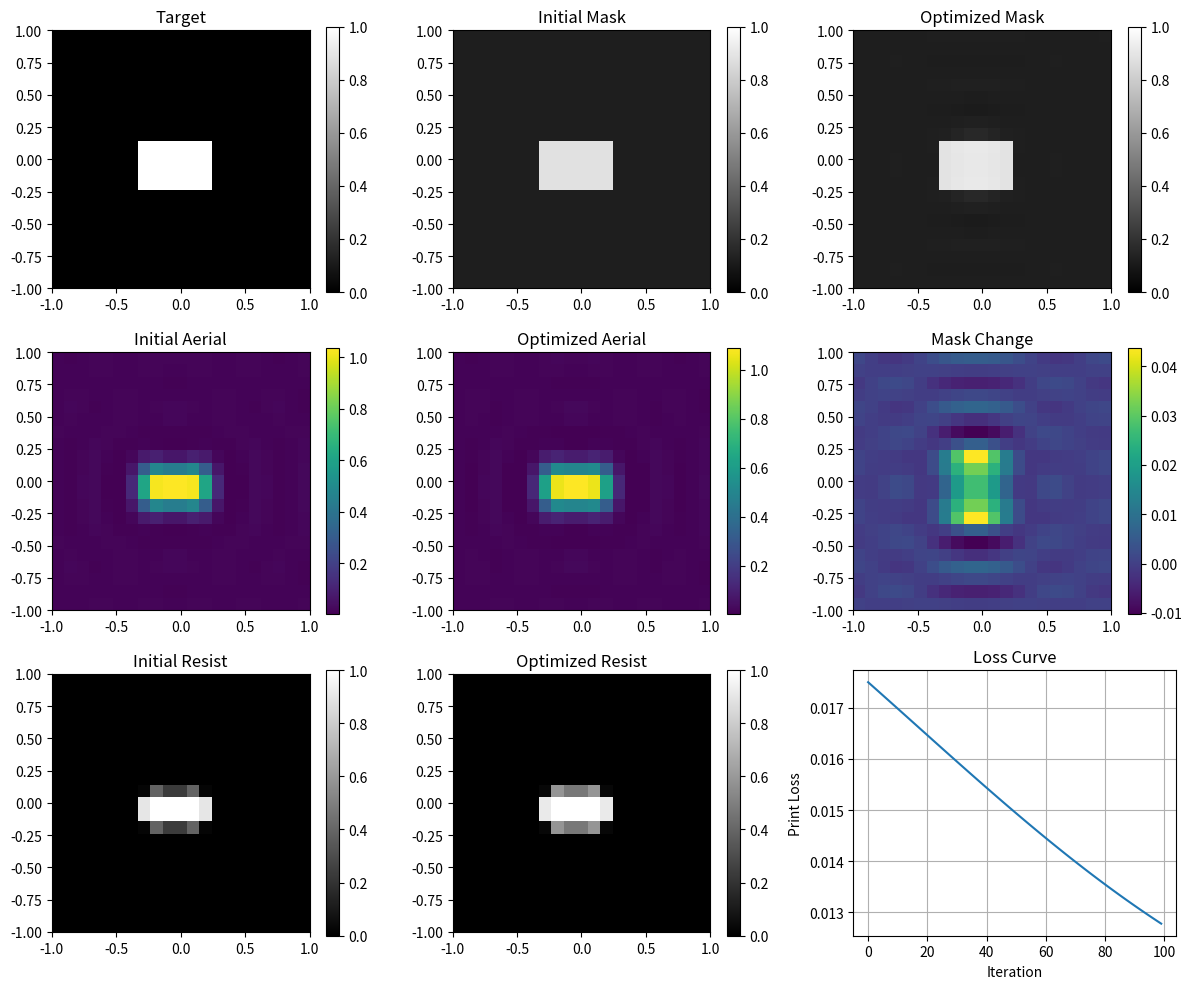

The matplotlib source for this figure:
import numpy as np
import matplotlib.pyplot as plt


# =========================================================
# 1. Basic functions
# =========================================================

def sigmoid(z):
    return 1.0 / (1.0 + np.exp(-z))


def soft_resist(aerial, threshold=0.5, beta=20):
    return 1.0 / (
        1.0 + np.exp(
            -beta * (aerial - threshold)
        )
    )


# =========================================================
# 2. Spatial grid
# =========================================================

N = 21

x = np.linspace(-1.0, 1.0, N)   # unit: μm
y = np.linspace(-1.0, 1.0, N)

X, Y = np.meshgrid(x, y)

dx = x[1] - x[0]
dy = y[1] - y[0]


# =========================================================
# 3. Target pattern
# =========================================================

target = (
    (np.abs(X) <= 0.30) &
    (np.abs(Y) <= 0.20)
).astype(float)


# =========================================================
# 4. Initial latent variable Z
# =========================================================

# Target inside -> positive
# Target outside -> negative

Z = np.where(
    target == 1,
    2.0,
    -2.0
).astype(float)


# =========================================================
# 5. Frequency grid
# =========================================================

fx = np.fft.fftfreq(
    N,
    d=dx
)

fy = np.fft.fftfreq(
    N,
    d=dy
)

FX, FY = np.meshgrid(
    fx,
    fy
)


# =========================================================
# 6. Optical parameters
# =========================================================

wavelength = 0.193   # μm, 193 nm

NA = 0.5

cutoff = (
    NA / wavelength
)

print(
    "Cutoff spatial frequency =",
    cutoff,
    "1/μm"
)


# =========================================================
# 7. Pupil function
# =========================================================

frequency_radius = np.sqrt(
    FX**2 + FY**2
)

pupil = (
    frequency_radius <= cutoff
).astype(float)


# =========================================================
# 8. Fourier optical forward model
# =========================================================

def forward_fourier(
    Z,
    pupil,
    threshold=0.5,
    beta=20
):

    # -------------------------------------
    # Z -> continuous mask
    # -------------------------------------

    mask = sigmoid(Z)


    # -------------------------------------
    # mask -> frequency domain
    # -------------------------------------

    spectrum = np.fft.fft2(
        mask
    )


    # -------------------------------------
    # pupil filtering
    # -------------------------------------

    filtered_spectrum = (
        spectrum * pupil
    )


    # -------------------------------------
    # frequency domain -> complex field
    # -------------------------------------

    field = np.fft.ifft2(
        filtered_spectrum
    )


    # -------------------------------------
    # complex field -> intensity
    # -------------------------------------

    aerial = (
        np.abs(field) ** 2
    )


    # IMPORTANT:
    # Do NOT use:
    #
    # aerial = aerial / np.max(aerial)
    #
    # during gradient checking.
    #
    # Otherwise the derivative of max()
    # must also be included.


    # -------------------------------------
    # intensity -> soft resist
    # -------------------------------------

    resist = soft_resist(
        aerial,
        threshold=threshold,
        beta=beta
    )


    return (
        mask,
        spectrum,
        filtered_spectrum,
        field,
        aerial,
        resist
    )


# =========================================================
# 9. Loss function
# =========================================================

def loss_fourier(
    Z,
    target,
    pupil,
    threshold=0.5,
    beta=20
):

    (
        mask,
        spectrum,
        filtered_spectrum,
        field,
        aerial,
        resist
    ) = forward_fourier(
        Z,
        pupil,
        threshold,
        beta
    )

    loss = np.mean(
        (resist - target) ** 2
    )

    return loss


# =========================================================
# 10. Backward propagation
# =========================================================

def backward_fourier(
    Z,
    target,
    pupil,
    threshold=0.5,
    beta=20
):

    # =====================================
    # Forward
    # =====================================

    (
        mask,
        spectrum,
        filtered_spectrum,
        field,
        aerial,
        resist
    ) = forward_fourier(
        Z,
        pupil,
        threshold,
        beta
    )


    # =====================================
    # Backward
    # =====================================


    # -------------------------------------
    # 1. Loss -> Resist
    # -------------------------------------

    dL_dR = (
        2.0
        * (resist - target)
        / target.size
    )


    # -------------------------------------
    # 2. Resist -> Intensity
    # -------------------------------------

    dR_dI = (
        beta
        * resist
        * (1.0 - resist)
    )

    dL_dI = (
        dL_dR
        * dR_dI
    )


    # -------------------------------------
    # 3. Intensity -> Complex field
    # -------------------------------------

    dL_dE = (
        2.0
        * dL_dI
        * field
    )


    # -------------------------------------
    # 4. Field -> Mask
    #
    # Optical adjoint:
    #
    # gM =
    # Re[
    # IFFT(
    # conj(P)
    # *
    # FFT(gE)
    # )
    # ]
    # -------------------------------------

    dL_dM_complex = np.fft.ifft2(
        np.conj(pupil)
        *
        np.fft.fft2(
            dL_dE
        )
    )

    dL_dM = np.real(
        dL_dM_complex
    )


    # -------------------------------------
    # 5. Mask -> Z
    # -------------------------------------

    dM_dZ = (
        mask
        * (1.0 - mask)
    )

    dL_dZ = (
        dL_dM
        * dM_dZ
    )


    return dL_dZ


# =========================================================
# 11. Numerical gradient for one pixel
# =========================================================

def numerical_gradient_pixel(
    Z,
    i,
    j,
    target,
    pupil,
    h=1e-5,
    threshold=0.5,
    beta=20
):

    Z_plus = Z.copy()
    Z_minus = Z.copy()

    Z_plus[i, j] += h
    Z_minus[i, j] -= h


    loss_plus = loss_fourier(
        Z_plus,
        target,
        pupil,
        threshold,
        beta
    )

    loss_minus = loss_fourier(
        Z_minus,
        target,
        pupil,
        threshold,
        beta
    )


    grad = (
        loss_plus
        - loss_minus
    ) / (2.0 * h)


    return grad


# =========================================================
# 12. Run forward once
# =========================================================

(
    mask,
    spectrum,
    filtered_spectrum,
    field,
    aerial,
    resist
) = forward_fourier(
    Z,
    pupil
)


current_loss = loss_fourier(
    Z,
    target,
    pupil
)

print(
    "Initial loss =",
    current_loss
)


# =========================================================
# 13. Backward gradient
# =========================================================

grad_backward = backward_fourier(
    Z,
    target,
    pupil
)


# =========================================================
# 14. Gradient check
# =========================================================

test_pixels = [
    (10, 10),   # center
    (10, 7),    # near target edge
    (8, 10),    # near target edge
    (5, 5),     # outside
    (15, 15)    # outside
]


print("\nGradient check:")
print("=" * 60)


for i, j in test_pixels:

    grad_num = numerical_gradient_pixel(
        Z,
        i,
        j,
        target,
        pupil,
        h=1e-5
    )

    grad_back = (
        grad_backward[i, j]
    )

    relative_error = (
        np.abs(
            grad_num
            - grad_back
        )
        /
        (
            np.abs(grad_num)
            +
            np.abs(grad_back)
            +
            1e-12
        )
    )


    print(
        f"Pixel ({i}, {j})"
    )

    print(
        "numerical =",
        grad_num
    )

    print(
        "backward  =",
        grad_back
    )

    print(
        "relative error =",
        relative_error
    )

    print("-" * 60)



# =========================================================
# 16. Fourier ILT optimization
# =========================================================

# Save the initial state
Z_initial = Z.copy()

(
    mask_initial,
    spectrum_initial,
    filtered_initial,
    field_initial,
    aerial_initial,
    resist_initial
) = forward_fourier(
    Z_initial,
    pupil
)


# Optimization parameters
num_iterations = 100

learning_rate = 5.0

loss_history = []


# Start from the initial Z
Z_opt = Z_initial.copy()


for iteration in range(
    num_iterations
):

    # -------------------------------------
    # 1. Calculate current loss
    # -------------------------------------

    current_loss = loss_fourier(
        Z_opt,
        target,
        pupil
    )

    loss_history.append(
        current_loss
    )


    # -------------------------------------
    # 2. Calculate gradient
    # -------------------------------------

    grad = backward_fourier(
        Z_opt,
        target,
        pupil
    )


    # -------------------------------------
    # 3. Gradient descent update
    # -------------------------------------

    Z_opt = (
        Z_opt
        -
        learning_rate
        * grad
    )


    # -------------------------------------
    # 4. Print progress
    # -------------------------------------

    if (
        iteration % 10 == 0
        or
        iteration == num_iterations - 1
    ):

        print(
            f"Iteration {iteration:3d}, "
            f"Loss = {current_loss:.8f}"
        )


# =========================================================
# 17. Final result
# =========================================================

(
    mask_final,
    spectrum_final,
    filtered_final,
    field_final,
    aerial_final,
    resist_final
) = forward_fourier(
    Z_opt,
    pupil
)


final_loss = loss_fourier(
    Z_opt,
    target,
    pupil
)


print()
print(
    "Initial loss =",
    loss_history[0]
)

print(
    "Final loss   =",
    final_loss
)


# =========================================================
# 18. Plot optimization results
# =========================================================

plt.figure(
    figsize=(12, 10)
)


# -----------------------------------------
# Target
# -----------------------------------------

plt.subplot(
    3,
    3,
    1
)

plt.imshow(
    target,
    extent=[
        x.min(),
        x.max(),
        y.min(),
        y.max()
    ],
    origin="lower",
    cmap="gray",
    vmin=0,
    vmax=1
)

plt.title(
    "Target"
)

plt.colorbar()


# -----------------------------------------
# Initial mask
# -----------------------------------------

plt.subplot(
    3,
    3,
    2
)

plt.imshow(
    mask_initial,
    extent=[
        x.min(),
        x.max(),
        y.min(),
        y.max()
    ],
    origin="lower",
    cmap="gray",
    vmin=0,
    vmax=1
)

plt.title(
    "Initial Mask"
)

plt.colorbar()


# -----------------------------------------
# Optimized mask
# -----------------------------------------

plt.subplot(
    3,
    3,
    3
)

plt.imshow(
    mask_final,
    extent=[
        x.min(),
        x.max(),
        y.min(),
        y.max()
    ],
    origin="lower",
    cmap="gray",
    vmin=0,
    vmax=1
)

plt.title(
    "Optimized Mask"
)

plt.colorbar()


# -----------------------------------------
# Initial aerial image
# -----------------------------------------

plt.subplot(
    3,
    3,
    4
)

plt.imshow(
    aerial_initial,
    extent=[
        x.min(),
        x.max(),
        y.min(),
        y.max()
    ],
    origin="lower"
)

plt.title(
    "Initial Aerial"
)

plt.colorbar()


# -----------------------------------------
# Final aerial image
# -----------------------------------------

plt.subplot(
    3,
    3,
    5
)

plt.imshow(
    aerial_final,
    extent=[
        x.min(),
        x.max(),
        y.min(),
        y.max()
    ],
    origin="lower"
)

plt.title(
    "Optimized Aerial"
)

plt.colorbar()


# -----------------------------------------
# Mask change
# -----------------------------------------

plt.subplot(
    3,
    3,
    6
)

plt.imshow(
    mask_final
    -
    mask_initial,
    extent=[
        x.min(),
        x.max(),
        y.min(),
        y.max()
    ],
    origin="lower"
)

plt.title(
    "Mask Change"
)

plt.colorbar()


# -----------------------------------------
# Initial resist
# -----------------------------------------

plt.subplot(
    3,
    3,
    7
)

plt.imshow(
    resist_initial,
    extent=[
        x.min(),
        x.max(),
        y.min(),
        y.max()
    ],
    origin="lower",
    cmap="gray",
    vmin=0,
    vmax=1
)

plt.title(
    "Initial Resist"
)

plt.colorbar()


# -----------------------------------------
# Final resist
# -----------------------------------------

plt.subplot(
    3,
    3,
    8
)

plt.imshow(
    resist_final,
    extent=[
        x.min(),
        x.max(),
        y.min(),
        y.max()
    ],
    origin="lower",
    cmap="gray",
    vmin=0,
    vmax=1
)

plt.title(
    "Optimized Resist"
)

plt.colorbar()


# -----------------------------------------
# Loss curve
# -----------------------------------------

plt.subplot(
    3,
    3,
    9
)

plt.plot(
    loss_history
)

plt.xlabel(
    "Iteration"
)

plt.ylabel(
    "Print Loss"
)

plt.title(
    "Loss Curve"
)

plt.grid()


plt.tight_layout()

plt.show()
